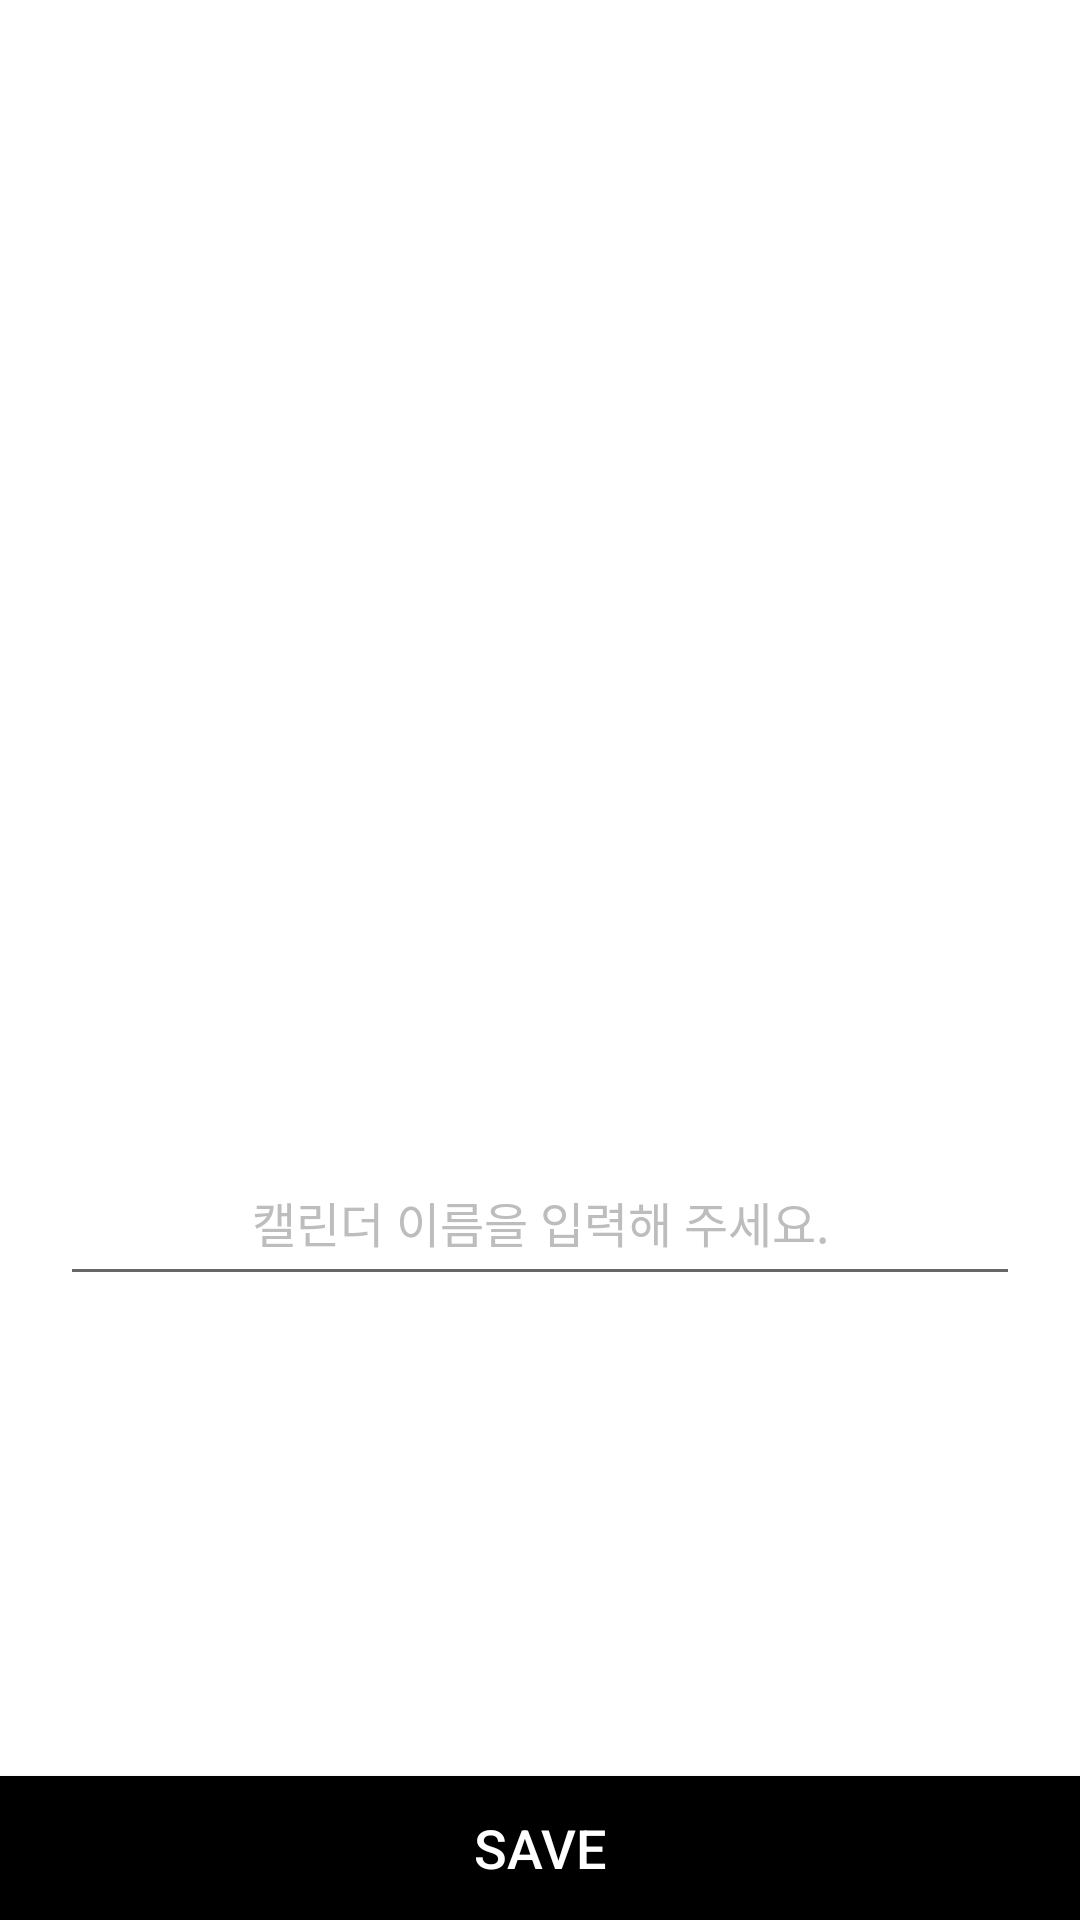

Android layout source for this screen:
<!-- AndroidManifest.xml: application theme Theme.Sharelendar -->
<!-- res/layout/activity_calendar_profile.xml -->
<?xml version="1.0" encoding="utf-8"?>
<androidx.constraintlayout.widget.ConstraintLayout xmlns:android="http://schemas.android.com/apk/res/android"
    xmlns:app="http://schemas.android.com/apk/res-auto"
    xmlns:tools="http://schemas.android.com/tools"
    android:layout_width="match_parent"
    android:layout_height="match_parent"
    android:background="@color/white"
    tools:context=".CalendarProfileActivity">

    <RelativeLayout
        android:layout_width="match_parent"
        android:layout_height="match_parent">

        <LinearLayout
            android:layout_width="match_parent"
            android:layout_height="match_parent"
            android:gravity="center"
            android:orientation="vertical">

            <ImageView
                android:id="@+id/image"
                android:layout_width="180dp"
                android:layout_height="160dp" />

            <EditText
                android:id="@+id/cal_name"
                android:layout_width="match_parent"
                android:layout_height="52dp"
                android:gravity="center"
                android:layout_marginHorizontal="20dp"
                android:lines="1"
                android:layout_marginTop="12dp"
                android:hint="캘린더 이름을 입력해 주세요."
                android:inputType="text"
                android:maxLength="20"
                android:maxLines="1"
                android:textAlignment="center"
                android:textColor="@color/black"
                android:textColorHint="@color/gray"
                android:textSize="16sp"/>

        </LinearLayout>

        <Button
            android:id="@+id/save"
            android:layout_width="match_parent"
            android:layout_height="wrap_content"
            android:layout_alignParentBottom="true"
            android:background="@color/black"
            android:text="SAVE"
            android:textColor="@color/white"
            android:textSize="18sp" />
    </RelativeLayout>
</androidx.constraintlayout.widget.ConstraintLayout>
<!-- resources referenced by this layout -->
<resources>
  <color name="black">#000000</color>
  <color name="gray">#BDBDBD</color>
  <color name="white">#FFFFFF</color>
  <style name="Theme.Sharelendar" parent="Theme.MaterialComponents.DayNight.DarkActionBar">
          
          <item name="colorPrimary">@color/black</item>
          <item name="colorPrimaryVariant">@color/white</item>
          <item name="colorOnPrimary">@color/white</item>
          
          <item name="colorSecondary">@color/black</item>
          <item name="colorSecondaryVariant">@color/white</item>
          <item name="colorOnSecondary">@color/black</item>
          
          <item name="windowActionBar">false</item>
          <item name="windowNoTitle">true</item>
          
      </style>
</resources>
